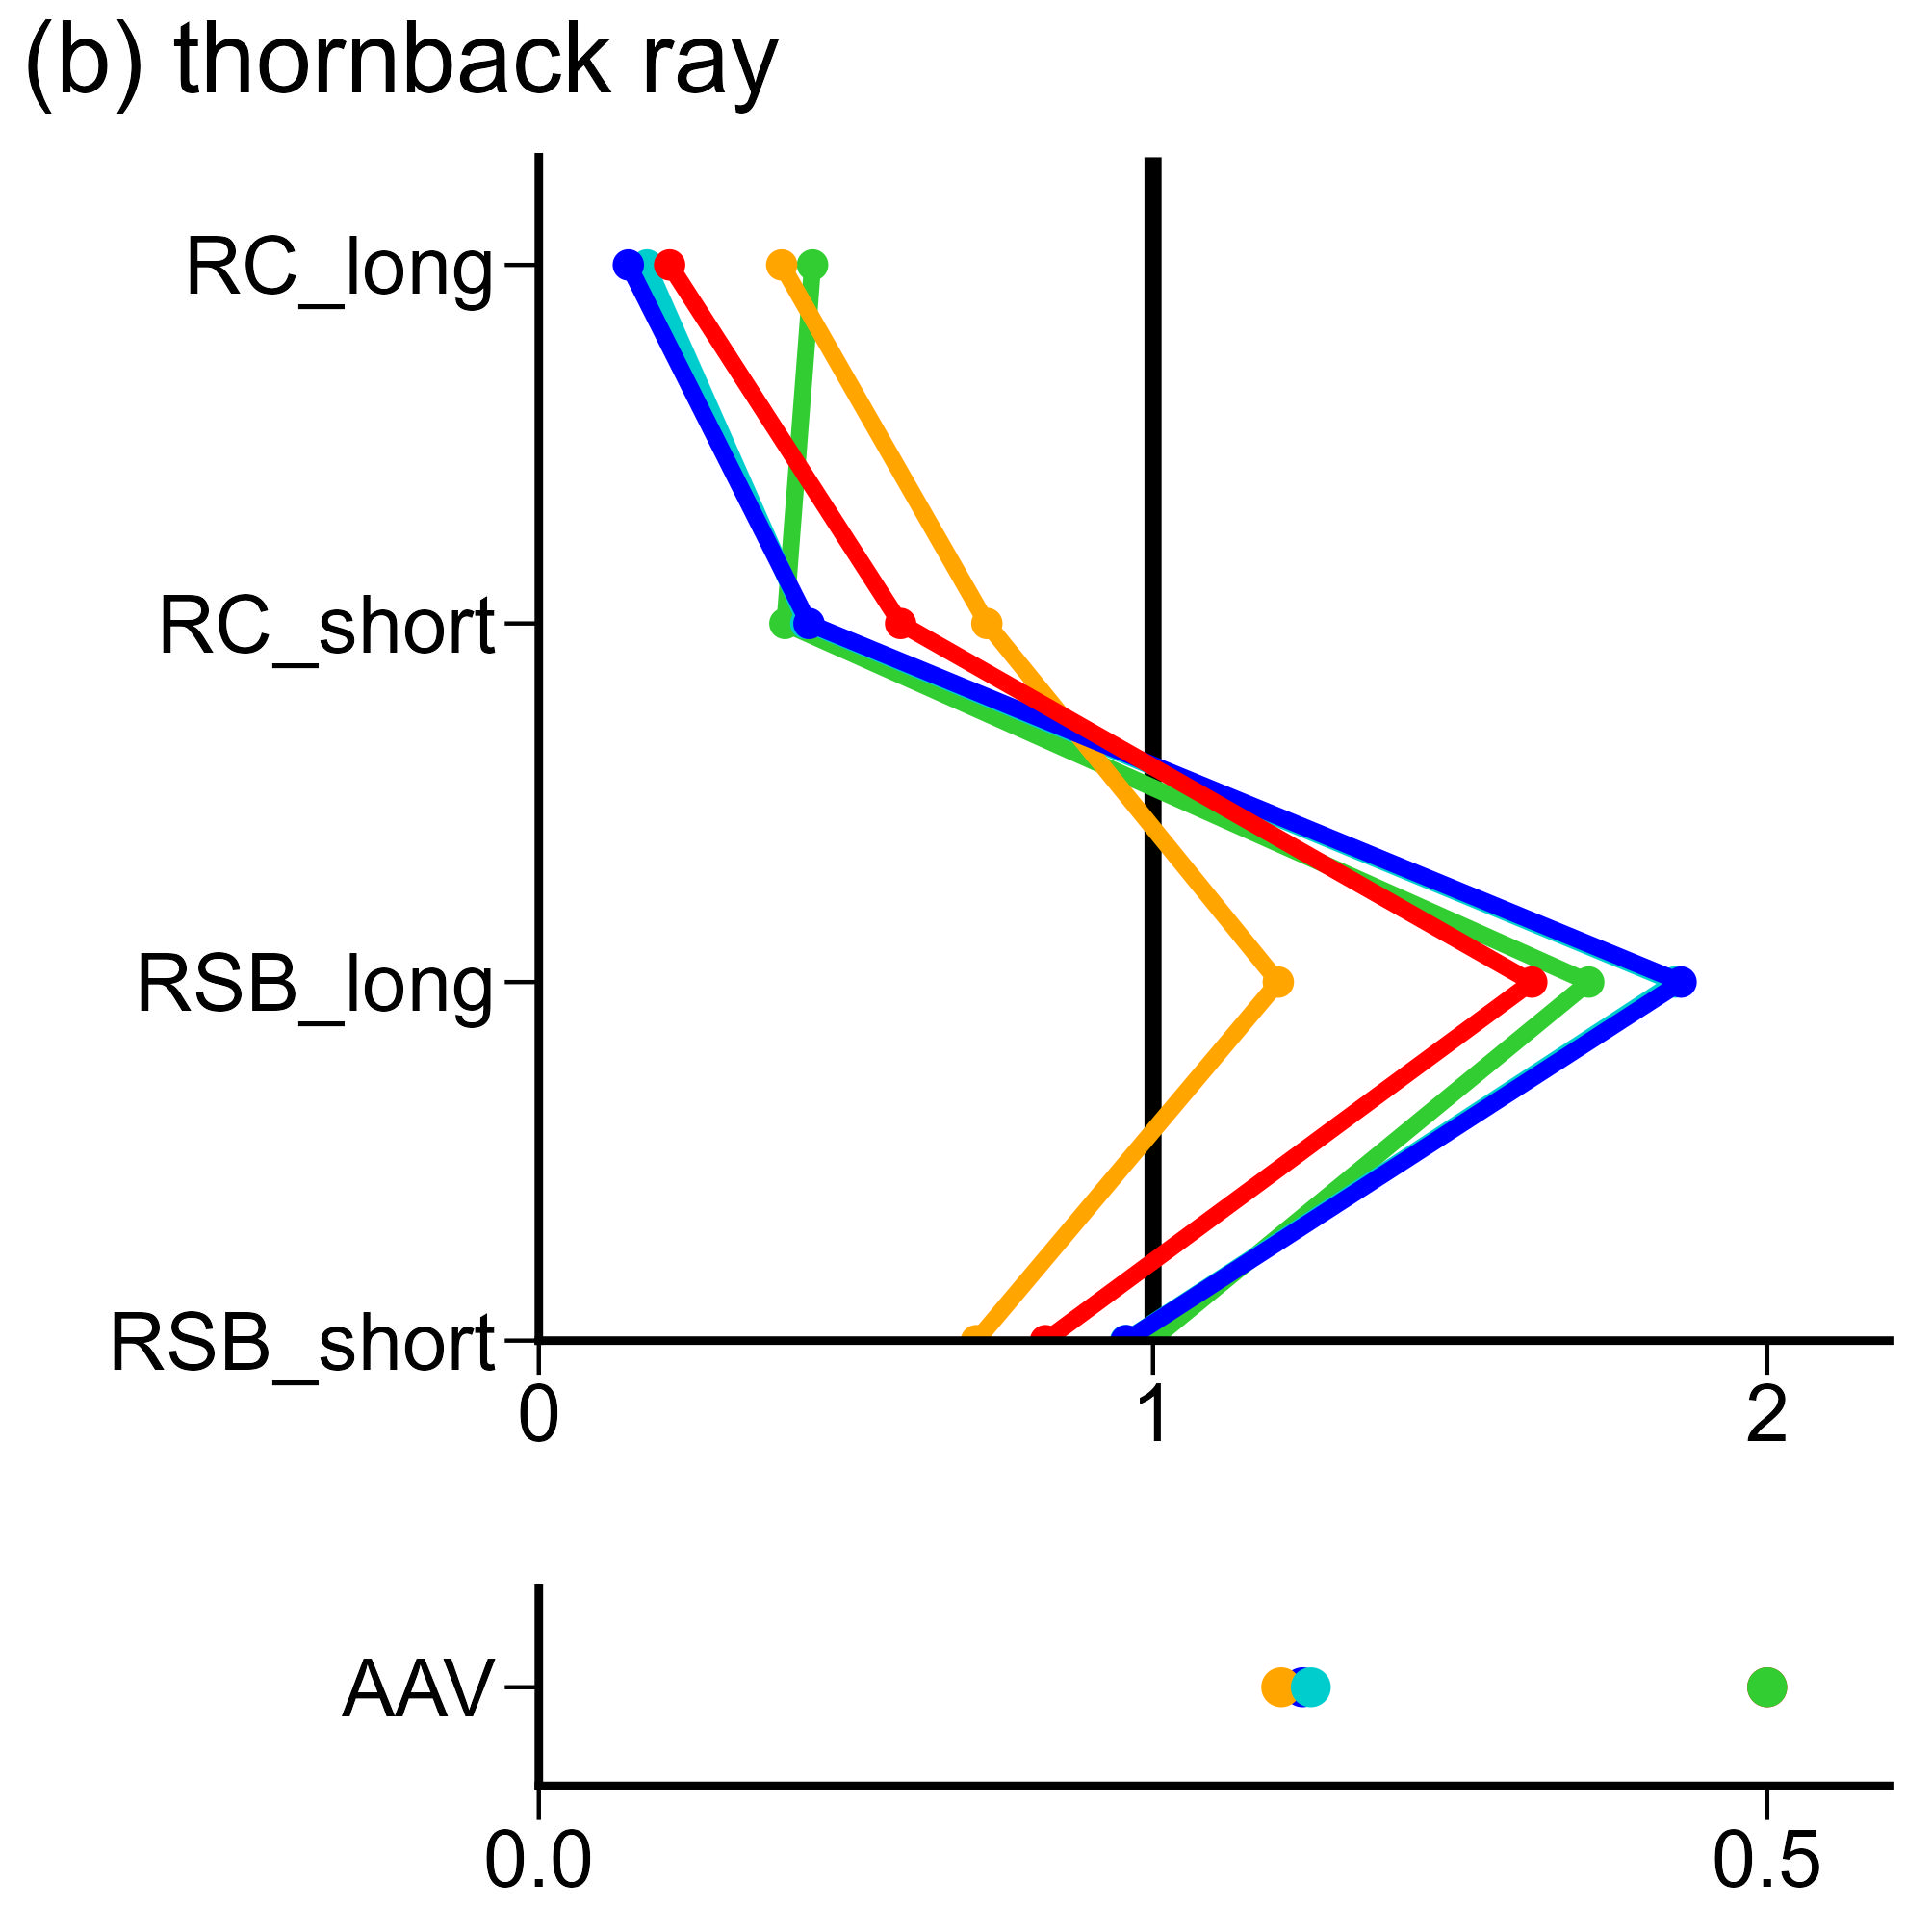

The file beside this chart, header and first rows:
, V1, V2, V3, V4, V5, V6, V7, V8, V9, V10, V11, V12, V13, V14, V15, V16, V17, V18, V19, V20, V21, V22, V23
fish, thornbackray, thornbackray, thornbackray, thornbackray, thornbackray, thornbackray, thornbackray, thornbackray, thornbackray, thornbackray, thornbackray, thornbackray, thornbackray, thornbackray, thornbackray, thornbackray, thornbackray, thornbackray, thornbackray, thornbackray, thornbackray, thornbackray, thornbackray
method, rfb_rule, rfb_rule, rfb_rule, rfb_rule, rfb_rule, rfb_rule, type2_rule, type2_rule, type2_rule, type2_rule, type2_rule, type2_rule, rfb_Cave, rfb_Cave, rfb_Cave, rfb_Cave, rfb_Cave, rfb_Cave, type2_f, type2_f, type2_f, type2_f, type2_f
index, RC_long, RC_short, RSB_long, RSB_short, AAV, Blim, RC_long, RC_short, RSB_long, RSB_short, AAV, Blim, RC_long, RC_short, RSB_long, RSB_short, AAV, Blim, RC_long, RC_short, RSB_long, RSB_short, AAV
value, 0.2129, 0.589, 1.617, 0.8249, 0.5704, 0.9918, 0.1457, 0.4398, 1.86, 0.9562, 0.3109, 0.9996, 0.3954, 0.7295, 1.204, 0.7124, 0.3022, 0.8914, 0.1761, 0.4347, 1.849, 0.9551, 0.3142
